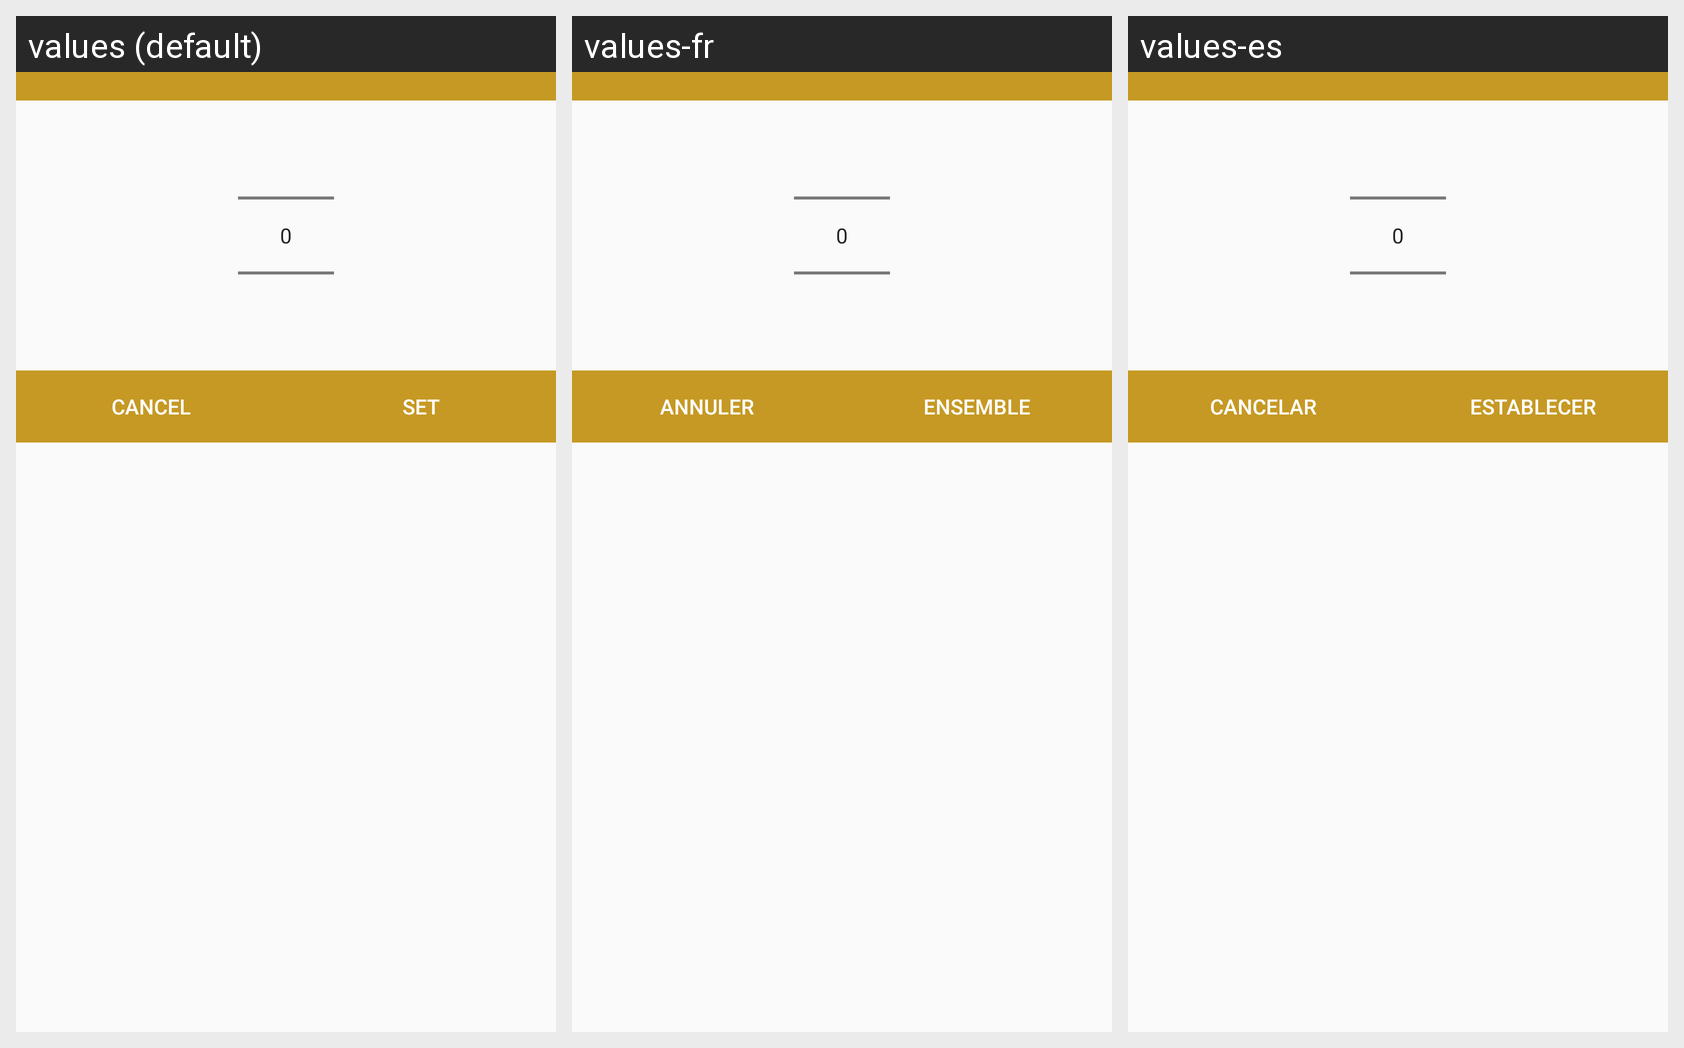

Locale-by-locale string values for the Android screen shown in this grid:
Android screen res/layout/yeardialog.xml rendered under 3 locales, left to right: values (default), values-fr, values-es. Device: Nexus 5 (rendered at 1080×1920; each locale shown at half size, 540×960, under a caption strip naming it); theme AppTheme.
Strings drawn on this screen, with the default value and each locale's value (text and hints the layout hard-codes, and strings that could not be matched under every locale, appear in the picture but are not listed):

cancel
  values: CANCEL
  values-fr: ANNULER
  values-es: Cancelar

set
  values: Set
  values-fr: ensemble
  values-es: Establecer
